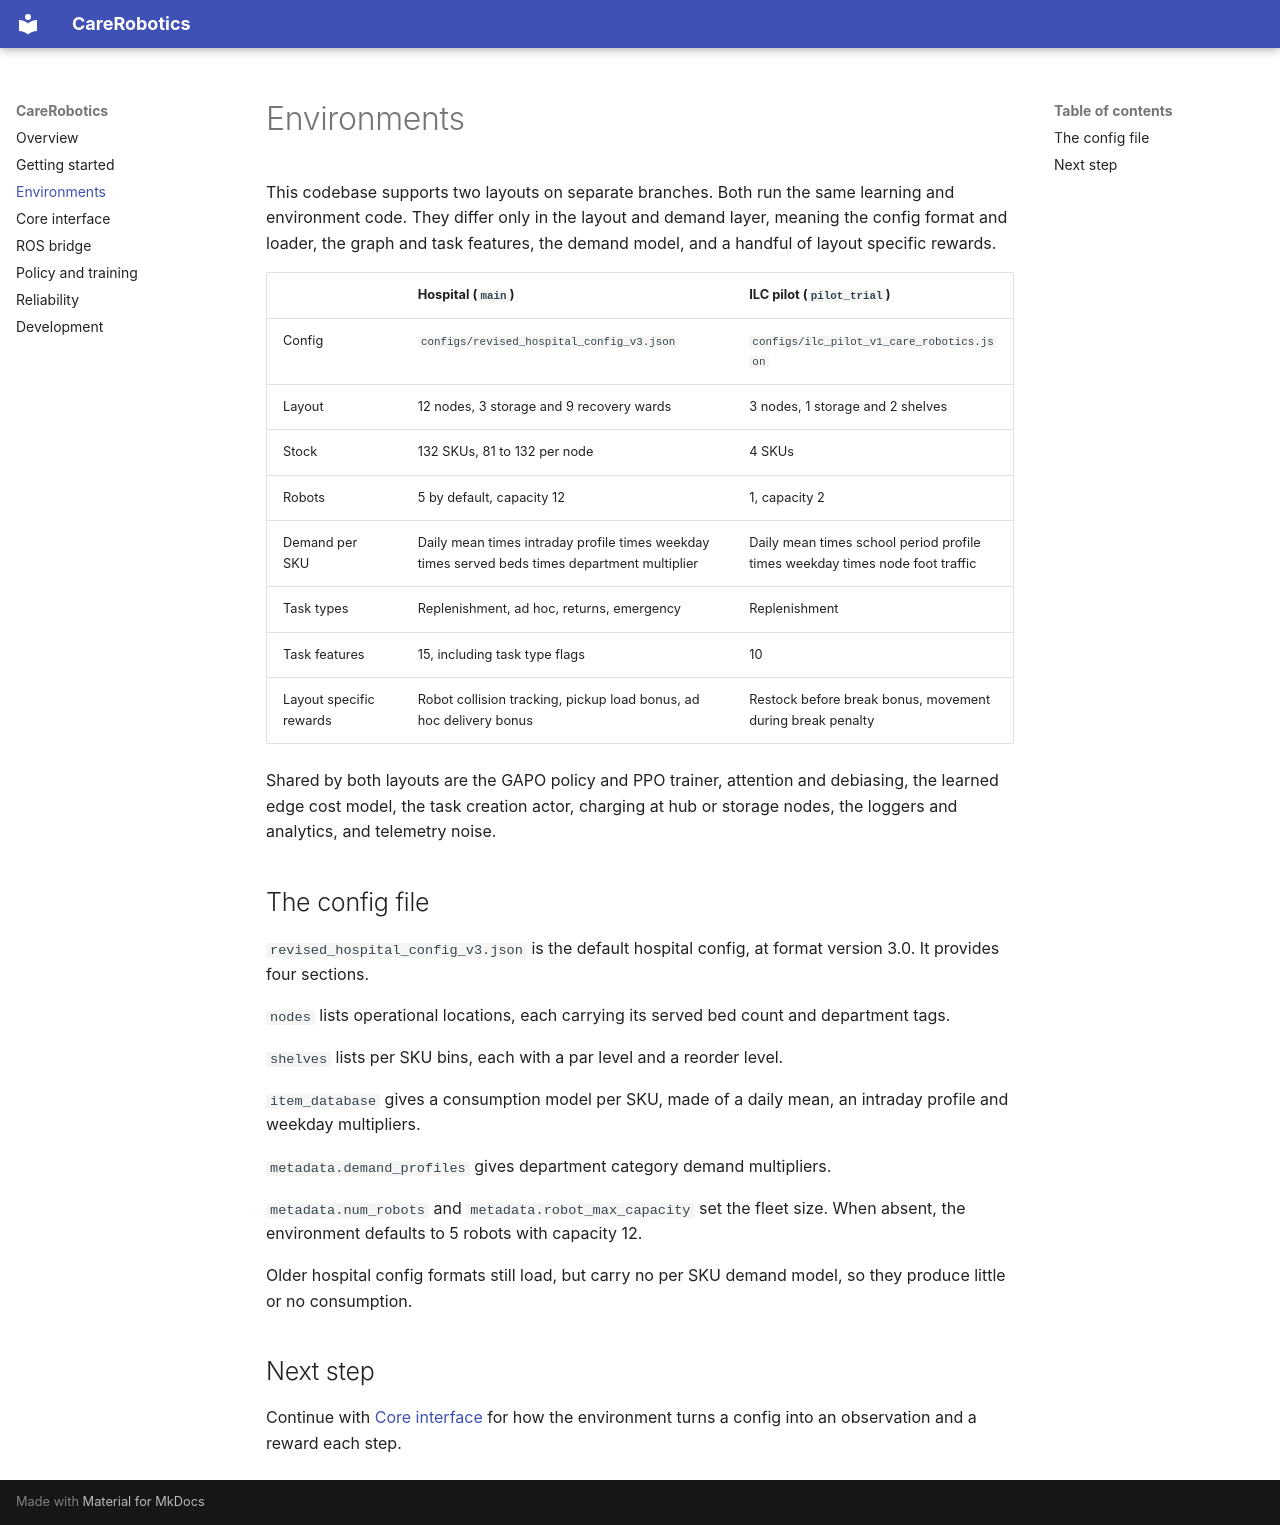

repository: nikhilr2907/CareAI · page: environments/index.html · generator: mkdocs

# Environments

This codebase supports two layouts on separate branches. Both run the same learning and environment code. They differ only in the layout and demand layer, meaning the config format and loader, the graph and task features, the demand model, and a handful of layout specific rewards.

| | Hospital (`main`) | ILC pilot (`pilot_trial`) |
| --- | --- | --- |
| Config | `configs/revised_hospital_config_v3.json` | `configs/ilc_pilot_v1_care_robotics.json` |
| Layout | 12 nodes, 3 storage and 9 recovery wards | 3 nodes, 1 storage and 2 shelves |
| Stock | 132 SKUs, 81 to 132 per node | 4 SKUs |
| Robots | 5 by default, capacity 12 | 1, capacity 2 |
| Demand per SKU | Daily mean times intraday profile times weekday times served beds times department multiplier | Daily mean times school period profile times weekday times node foot traffic |
| Task types | Replenishment, ad hoc, returns, emergency | Replenishment |
| Task features | 15, including task type flags | 10 |
| Layout specific rewards | Robot collision tracking, pickup load bonus, ad hoc delivery bonus | Restock before break bonus, movement during break penalty |

Shared by both layouts are the GAPO policy and PPO trainer, attention and debiasing, the learned edge cost model, the task creation actor, charging at hub or storage nodes, the loggers and analytics, and telemetry noise.

## The config file

`revised_hospital_config_v3.json` is the default hospital config, at format version 3.0. It provides four sections.

`nodes` lists operational locations, each carrying its served bed count and department tags.

`shelves` lists per SKU bins, each with a par level and a reorder level.

`item_database` gives a consumption model per SKU, made of a daily mean, an intraday profile and weekday multipliers.

`metadata.demand_profiles` gives department category demand multipliers.

`metadata.num_robots` and `metadata.robot_max_capacity` set the fleet size. When absent, the environment defaults to 5 robots with capacity 12.

Older hospital config formats still load, but carry no per SKU demand model, so they produce little or no consumption.

## Next step

Continue with [Core interface](core-interface.md) for how the environment turns a config into an observation and a reward each step.
